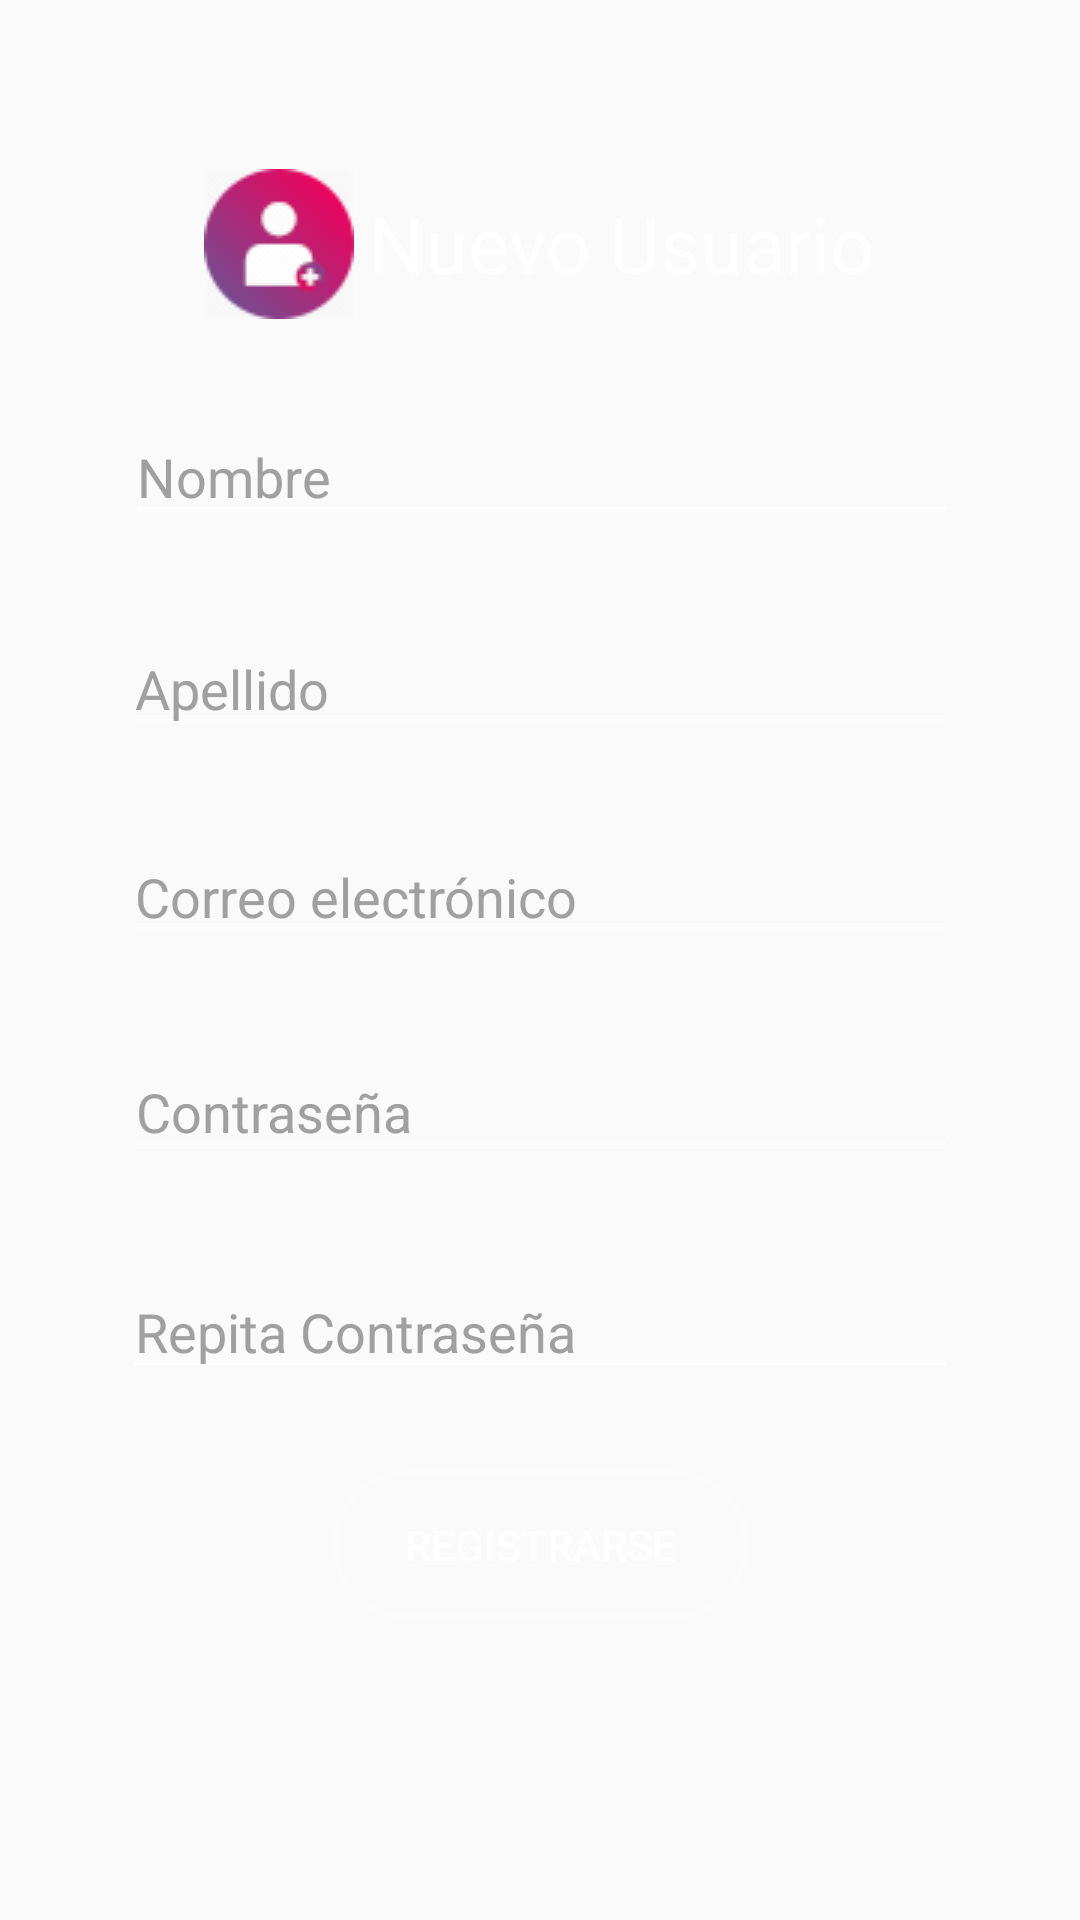

This screen was rendered from an Android layout file. Write that file and the resources it references.
<!-- AndroidManifest.xml: application theme AppTheme -->
<!-- res/layout/activity_signup.xml -->
<?xml version="1.0" encoding="utf-8"?>
<android.support.constraint.ConstraintLayout xmlns:android="http://schemas.android.com/apk/res/android"
    xmlns:app="http://schemas.android.com/apk/res-auto"
    xmlns:tools="http://schemas.android.com/tools"
    android:layout_width="match_parent"
    android:layout_height="match_parent"
    android:background="@drawable/app_bg"
    tools:context=".MainActivity">

    <EditText
        android:id="@+id/et_surname"
        android:layout_width="278dp"
        android:layout_height="wrap_content"
        android:layout_marginStart="8dp"
        android:layout_marginLeft="8dp"
        android:layout_marginTop="8dp"
        android:layout_marginEnd="8dp"
        android:layout_marginRight="8dp"
        android:layout_marginBottom="8dp"
        android:ems="10"
        android:hint="@string/hintSurname"
        android:inputType="textPersonName"
        app:backgroundTint="@color/colorWhite"
        android:textColor="@color/colorWhite"
        android:textColorHint="@color/colorHint"
        app:layout_constraintBottom_toBottomOf="parent"
        app:layout_constraintEnd_toEndOf="parent"
        app:layout_constraintStart_toStartOf="parent"
        app:layout_constraintTop_toTopOf="parent"
        app:layout_constraintVertical_bias="0.342" />

    <EditText
        android:id="@+id/et_email"
        android:layout_width="278dp"
        android:layout_height="wrap_content"
        android:layout_marginStart="8dp"
        android:layout_marginLeft="8dp"
        android:layout_marginTop="8dp"
        android:layout_marginEnd="8dp"
        android:layout_marginRight="8dp"
        android:layout_marginBottom="8dp"
        android:ems="10"
        android:hint="@string/hintEmail"
        android:inputType="textEmailAddress"
        android:textColor="@color/colorWhite"
        app:backgroundTint="@color/colorWhite"
        android:textColorHint="@color/colorHint"
        app:layout_constraintBottom_toBottomOf="parent"
        app:layout_constraintEnd_toEndOf="parent"
        app:layout_constraintStart_toStartOf="parent"
        app:layout_constraintTop_toTopOf="parent"
        app:layout_constraintVertical_bias="0.461" />

    <TextView
        android:id="@+id/tv_title"
        android:layout_width="wrap_content"
        android:layout_height="wrap_content"
        android:layout_marginBottom="10dp"
        android:drawableStart="@drawable/add_user"
        android:drawableLeft="@drawable/add_user"
        android:drawablePadding="5dp"
        android:gravity="center"
        android:text="@string/titleNewUser"
        android:textColor="@color/colorWhite"
        android:textSize="26sp"
        app:layout_constraintBottom_toBottomOf="parent"
        app:layout_constraintHorizontal_bias="0.497"
        app:layout_constraintLeft_toLeftOf="parent"
        app:layout_constraintRight_toRightOf="parent"
        app:layout_constraintTop_toTopOf="parent"
        app:layout_constraintVertical_bias="0.097" />


    <EditText
        android:id="@+id/et_name"
        android:layout_width="278dp"
        android:layout_height="wrap_content"
        android:layout_marginStart="8dp"
        android:layout_marginLeft="8dp"
        android:layout_marginTop="8dp"
        android:layout_marginEnd="8dp"
        android:layout_marginRight="8dp"
        android:layout_marginBottom="8dp"
        android:ems="10"
        android:hint="@string/hintName"
        android:inputType="textPersonName"
        android:textColor="@color/colorWhite"
        android:textColorHint="@color/colorHint"
        app:backgroundTint="@color/colorWhite"
        app:layout_constraintBottom_toBottomOf="parent"
        app:layout_constraintEnd_toEndOf="parent"
        app:layout_constraintHorizontal_bias="0.511"
        app:layout_constraintStart_toStartOf="parent"
        app:layout_constraintTop_toTopOf="parent"
        app:layout_constraintVertical_bias="0.221" />

    <Button
        android:id="@+id/btn_register"
        android:layout_width="139dp"
        android:layout_height="50dp"
        android:layout_marginStart="8dp"
        android:layout_marginLeft="8dp"
        android:layout_marginTop="8dp"
        android:layout_marginEnd="8dp"
        android:layout_marginRight="8dp"
        android:layout_marginBottom="8dp"
        android:background="@drawable/btn_bg"
        android:text="@string/textRegister"
        android:textColor="@color/colorWhite"
        app:layout_constraintBottom_toBottomOf="parent"
        app:layout_constraintEnd_toEndOf="parent"
        app:layout_constraintStart_toStartOf="parent"
        app:layout_constraintTop_toTopOf="parent"
        app:layout_constraintVertical_bias="0.84" />

    <EditText
        android:id="@+id/et_password1"
        android:layout_width="278dp"
        android:layout_height="wrap_content"
        android:layout_marginStart="8dp"
        android:layout_marginLeft="8dp"
        android:layout_marginTop="8dp"
        android:layout_marginEnd="8dp"
        android:layout_marginRight="8dp"
        android:layout_marginBottom="8dp"
        android:hint="@string/hintPassword"
        android:inputType="textPassword"
        app:backgroundTint="@color/colorWhite"
        android:textColor="@color/colorWhite"
        android:textColorHint="@color/colorHint"
        app:layout_constraintBottom_toBottomOf="parent"
        app:layout_constraintEnd_toEndOf="parent"
        app:layout_constraintHorizontal_bias="0.505"
        app:layout_constraintStart_toStartOf="parent"
        app:layout_constraintTop_toTopOf="parent"
        app:layout_constraintVertical_bias="0.584" />

    <EditText
        android:id="@+id/et_password2"
        android:layout_width="278dp"
        android:layout_height="wrap_content"
        android:layout_marginStart="8dp"
        android:layout_marginLeft="8dp"
        android:layout_marginTop="8dp"
        android:layout_marginEnd="8dp"
        android:layout_marginRight="8dp"
        android:layout_marginBottom="8dp"
        android:hint="@string/hintRepeatPassword"
        android:inputType="textPassword"
        android:textColor="@color/colorWhite"
        android:textColorHint="@color/colorHint"
        app:backgroundTint="@color/colorWhite"
        app:layout_constraintBottom_toBottomOf="parent"
        app:layout_constraintEnd_toEndOf="parent"
        app:layout_constraintStart_toStartOf="parent"
        app:layout_constraintTop_toTopOf="parent"
        app:layout_constraintVertical_bias="0.71" />

</android.support.constraint.ConstraintLayout>
<!-- resources referenced by this layout -->
<resources>
  <color name="colorHint">#a0a0a0</color>
  <color name="colorWhite">#ffffff</color>
  <!-- drawable add_user: png bitmap (drawable, 9299 bytes) -->
  <!-- drawable btn_bg (drawable) -->
  <?xml version="1.0" encoding="utf-8"?>
  <shape xmlns:android="http://schemas.android.com/apk/res/android">
  
      <gradient
          android:centerColor="@color/dark_blue"
          android:startColor="@color/dark_blue"
          android:endColor="@color/dark_blue"/>
  
      <corners
          android:bottomRightRadius="15dp"
          android:bottomLeftRadius="15dp"
          android:topRightRadius="15dp"
          android:topLeftRadius="15dp"/>
  </shape>
  <string name="hintEmail">Correo electrónico</string>
  <string name="hintName">Nombre</string>
  <string name="hintPassword">Contraseña</string>
  <string name="hintRepeatPassword">Repita Contraseña</string>
  <string name="hintSurname">Apellido</string>
  <string name="textRegister">Registrarse</string>
  <string name="titleNewUser">Nuevo Usuario</string>
  <style name="AppTheme" parent="Theme.AppCompat.Light">
          
          <item name="colorPrimary">@color/colorPrimary</item>
          <item name="colorPrimaryDark">@color/colorPrimaryDark</item>
          <item name="colorAccent">@color/colorAccent</item>
          
          <item name="windowActionBar">false</item>
          <item name="windowNoTitle">true</item>
          
          <item name="colorControlNormal">@color/colorWhite</item>
          
          <item name="autoCompleteTextViewStyle">@style/SearchAutoCompleteTextView</item>
      </style>
  <color name="dark_blue">#3023AE</color>
  <color name="colorPrimary">#3F51B5</color>
  <color name="colorPrimaryDark">#303F9F</color>
  <color name="colorAccent">#FF0567</color>
  <style name="SearchAutoCompleteTextView" parent="Widget.AppCompat.Light.AutoCompleteTextView">
          <item name="android:textColor">@color/colorWhite</item>
          <item name="android:textColorHint">@color/colorHint</item>
      </style>
</resources>
